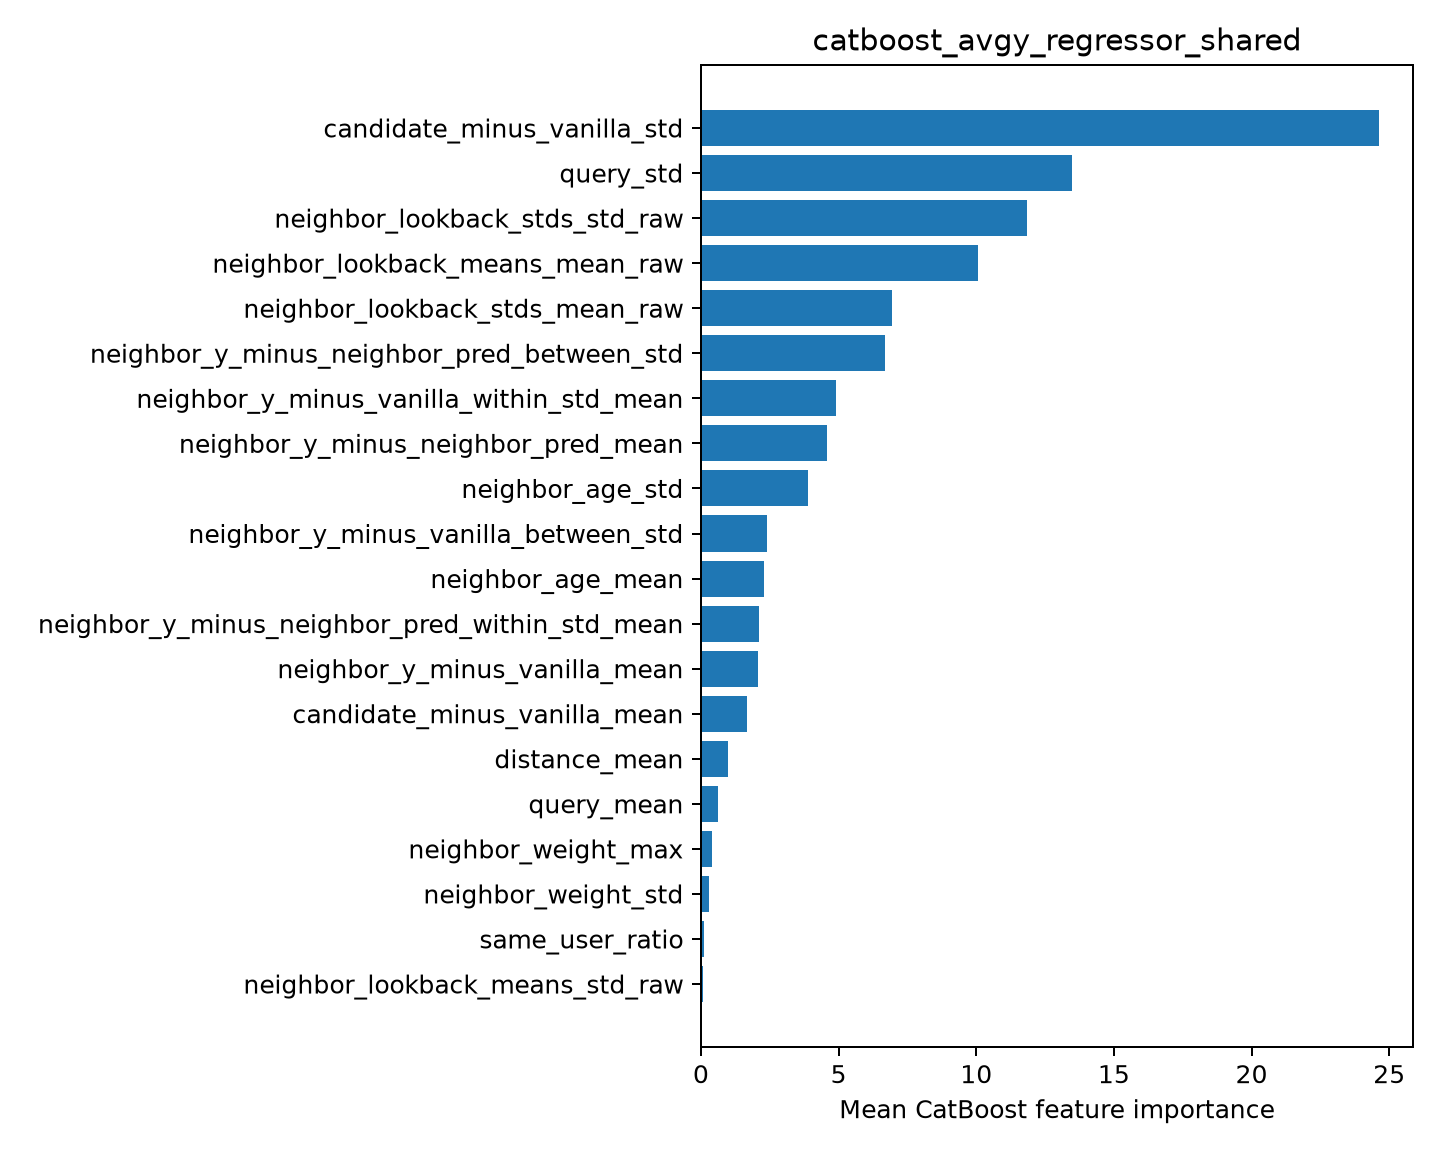

The data file committed next to this chart (first rows):
feature, importance
candidate_minus_vanilla_std, 24.63
query_std, 13.47
neighbor_lookback_stds_std_raw, 11.85
neighbor_lookback_means_mean_raw, 10.07
neighbor_lookback_stds_mean_raw, 6.941
neighbor_y_minus_neighbor_pred_between_s…, 6.678
neighbor_y_minus_vanilla_within_std_mean, 4.896
neighbor_y_minus_neighbor_pred_mean, 4.589
neighbor_age_std, 3.874
neighbor_y_minus_vanilla_between_std, 2.393
neighbor_age_mean, 2.29
neighbor_y_minus_neighbor_pred_within_st…, 2.099
neighbor_y_minus_vanilla_mean, 2.074
candidate_minus_vanilla_mean, 1.657
distance_mean, 0.9826
query_mean, 0.6262
neighbor_weight_max, 0.4114
neighbor_weight_std, 0.2902
same_user_ratio, 0.123
neighbor_lookback_means_std_raw, 0.05952
